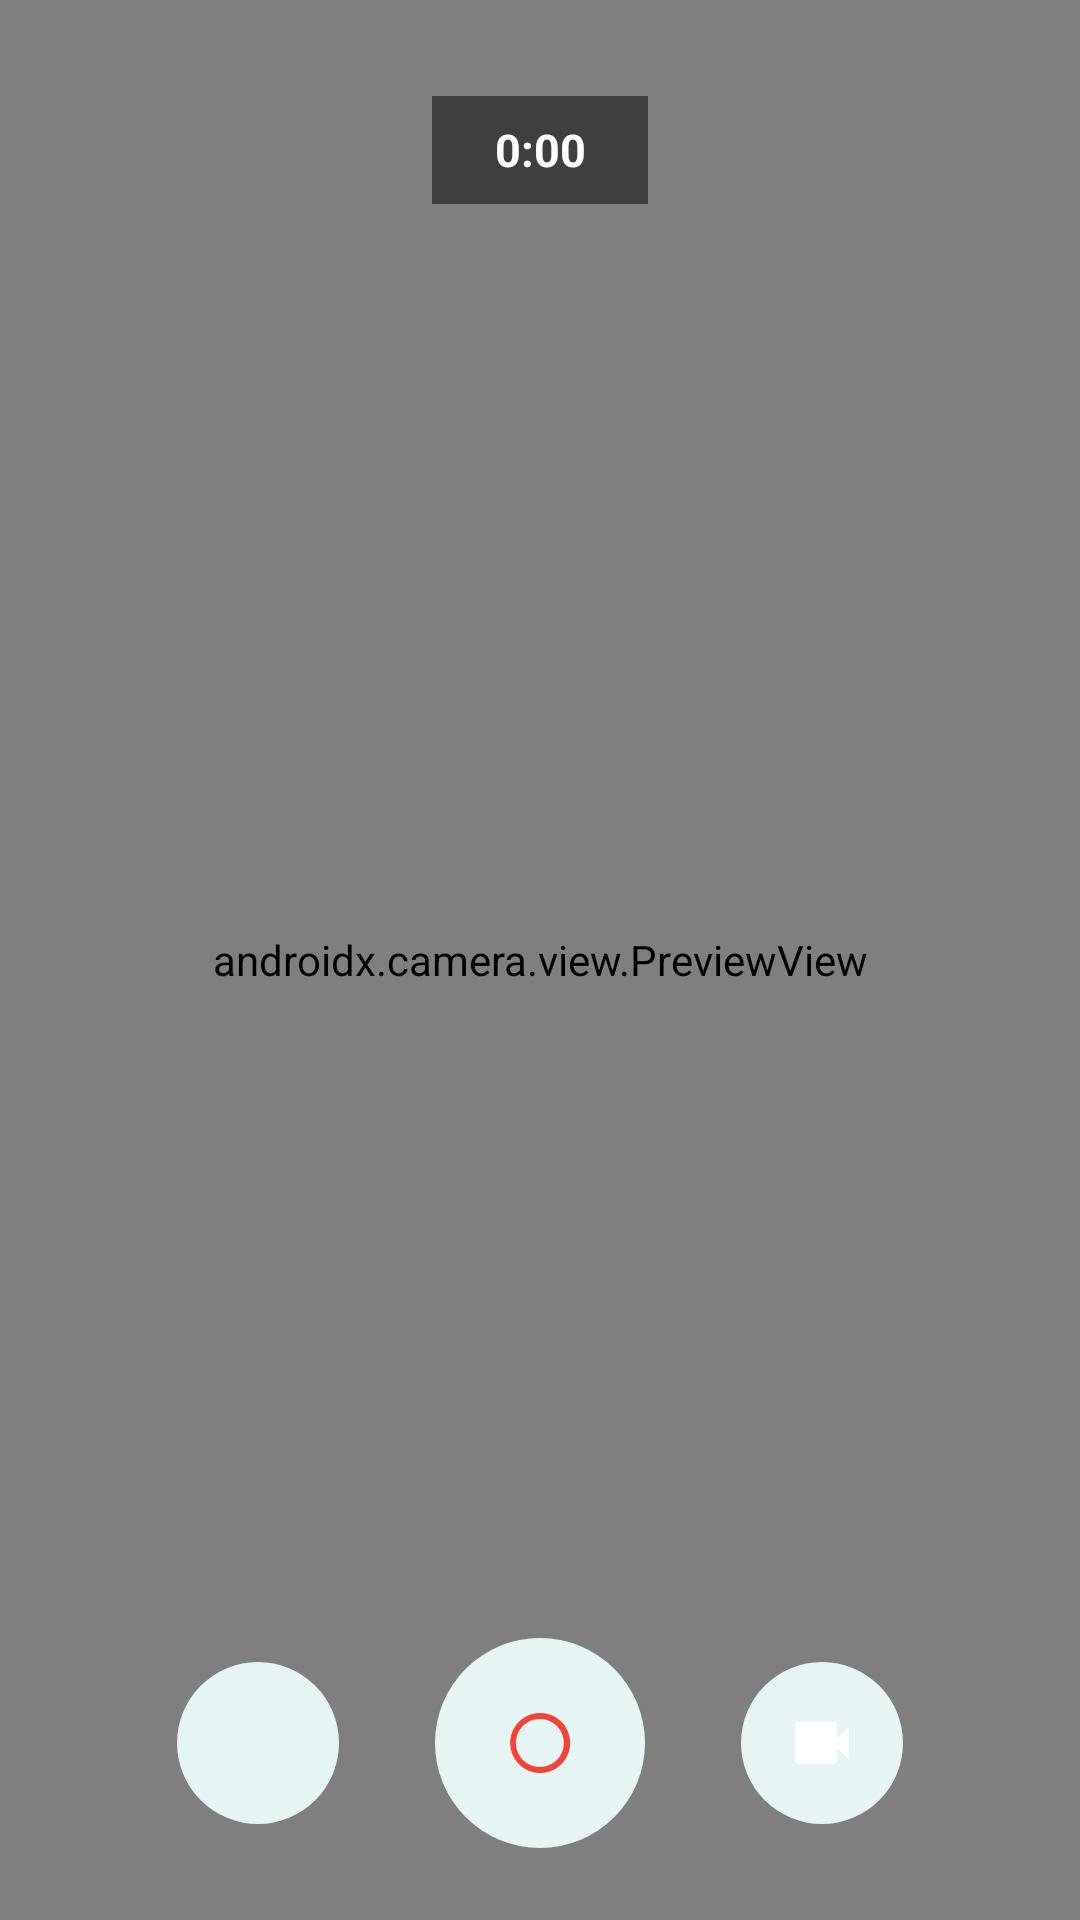

This screen was rendered from an Android layout file. Write that file and the resources it references.
<!-- AndroidManifest.xml: activity theme Theme.Material3.Dark.NoActionBar -->
<!-- res/layout/activity_video_message_circle.xml -->
<?xml version="1.0" encoding="utf-8"?>
<FrameLayout
    xmlns:android="http://schemas.android.com/apk/res/android"
    android:id="@+id/video_circle_root"
    android:layout_width="match_parent"
    android:layout_height="match_parent"
    android:background="#000000">

    <androidx.camera.view.PreviewView
        android:id="@+id/video_circle_preview"
        android:layout_width="match_parent"
        android:layout_height="match_parent"
         />

    <TextView
        android:id="@+id/tv_video_circle_timer"
        android:layout_width="wrap_content"
        android:layout_height="36dp"
        android:layout_gravity="top|center_horizontal"
        android:layout_marginTop="32dp"
        android:background="#80000000"
        android:gravity="center"
        android:minWidth="72dp"
        android:paddingStart="14dp"
        android:paddingEnd="14dp"
        android:text="0:00"
        android:textColor="@android:color/white"
        android:textSize="15sp"
        android:textStyle="bold" />

    <LinearLayout
        android:id="@+id/video_circle_controls"
        android:layout_width="match_parent"
        android:layout_height="96dp"
        android:layout_gravity="bottom"
        android:gravity="center"
        android:orientation="horizontal"
        android:paddingStart="24dp"
        android:paddingEnd="24dp"
        android:paddingBottom="22dp">

        <ImageButton
            android:id="@+id/btn_video_circle_cancel"
            android:layout_width="54dp"
            android:layout_height="54dp"
            android:background="@drawable/bg_status_circle"
            android:padding="14dp"
            android:src="@drawable/ic_delete"
            android:tint="@android:color/white" />

        <Space
            android:layout_width="32dp"
            android:layout_height="1dp" />

        <ImageButton
            android:id="@+id/btn_video_circle_record"
            android:layout_width="70dp"
            android:layout_height="70dp"
            android:background="@drawable/bg_status_circle"
            android:padding="14dp"
            android:src="@drawable/ic_fiber_manual_record"
            android:tint="#F44336" />

        <Space
            android:layout_width="32dp"
            android:layout_height="1dp" />

        <ImageButton
            android:id="@+id/btn_video_circle_send"
            android:layout_width="54dp"
            android:layout_height="54dp"
            android:background="@drawable/bg_status_circle"
            android:padding="14dp"
            android:src="@drawable/ic_send"
            android:tint="@android:color/white" />

    </LinearLayout>

</FrameLayout>
<!-- resources referenced by this layout -->
<resources>
  <!-- drawable bg_status_circle (drawable) -->
  <?xml version="1.0" encoding="utf-8"?>
  <shape xmlns:android="http://schemas.android.com/apk/res/android">
      <solid android:color="#E6F5F4"/>
      <corners android:radius="99dp"/>
  </shape>
  <!-- drawable ic_fiber_manual_record (drawable) -->
  <vector xmlns:android="http://schemas.android.com/apk/res/android"
      android:width="24dp"
      android:height="24dp"
      android:viewportWidth="24"
      android:viewportHeight="24">
      <path
          android:fillColor="#FFFFFFFF"
          android:pathData="M12,2a10,10 0,1 0,0.1,0M12,4a8,8 0,1 1,-0.1,0" />
  </vector>
  <!-- drawable ic_send (drawable) -->
  <vector xmlns:android="http://schemas.android.com/apk/res/android"
      android:width="24dp"
      android:height="24dp"
      android:viewportWidth="24"
      android:viewportHeight="24">
  
      <path
          android:fillColor="@android:color/white"
          android:pathData="M17,10.5V6c0,-0.55 -0.45,-1 -1,-1H4C3.45,5 3,5.45 3,6v12c0,0.55 0.45,1 1,1h12c0.55,0 1,-0.45 1,-1v-4.5l4,4v-11l-4,4z" />
  
  </vector>
</resources>
